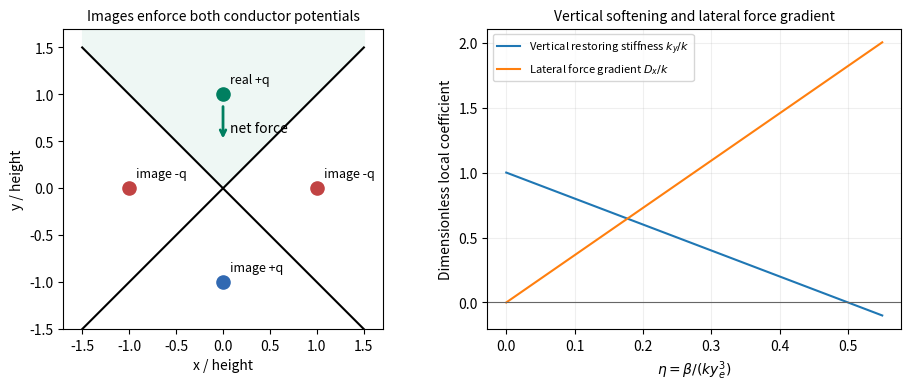

Generate this figure with matplotlib:
"""Original image construction and local-stiffness calculations. Python 3.14; output cwd."""
import numpy as np
import matplotlib.pyplot as plt
plt.rcParams.update({"axes.titlesize":10,"axes.labelsize":10})
fig,ax=plt.subplots(1,2,figsize=(9,3.8),layout='constrained');a=ax[0];xx=np.linspace(-1.5,1.5,200);a.fill_between(xx,abs(xx),1.7,color='#eef7f4');a.plot(xx,xx,'k-');a.plot(xx,-xx,'k-')
for x,y,name,col in [(0,1,'real +q','#007f60'),(-1,0,'image -q','#c14343'),(1,0,'image -q','#c14343'),(0,-1,'image +q','#3169b2')]:
 a.scatter([x],[y],s=90,c=col,zorder=4);a.annotate(name,(x,y),xytext=(5,8),textcoords='offset points',fontsize=9)
a.annotate('',xy=(0,.5),xytext=(0,.9),arrowprops=dict(arrowstyle='->',lw=2,color='#007f60'));a.text(.07,.6,'net force');a.set(xlim=(-1.7,1.7),ylim=(-1.5,1.7),aspect='equal',xlabel='x / height',ylabel='y / height',title='Images enforce both conductor potentials')
eta=np.linspace(0,.55,300);ratio=(np.sqrt(2)+.25)/(1/np.sqrt(2)-.25);a=ax[1];a.plot(eta,1-2*eta,label=r'Vertical restoring stiffness $k_y/k$');a.plot(eta,ratio*eta,label=r'Lateral force gradient $D_x/k$');a.axhline(0,color='.4',lw=.8);a.set(xlabel=r'$\eta=\beta/(k y_e^3)$',ylabel='Dimensionless local coefficient',title='Vertical softening and lateral force gradient');a.legend(fontsize=8);a.grid(alpha=.2)
fig.savefig('paper-1-image-wedge.png',dpi=150,facecolor='white')
